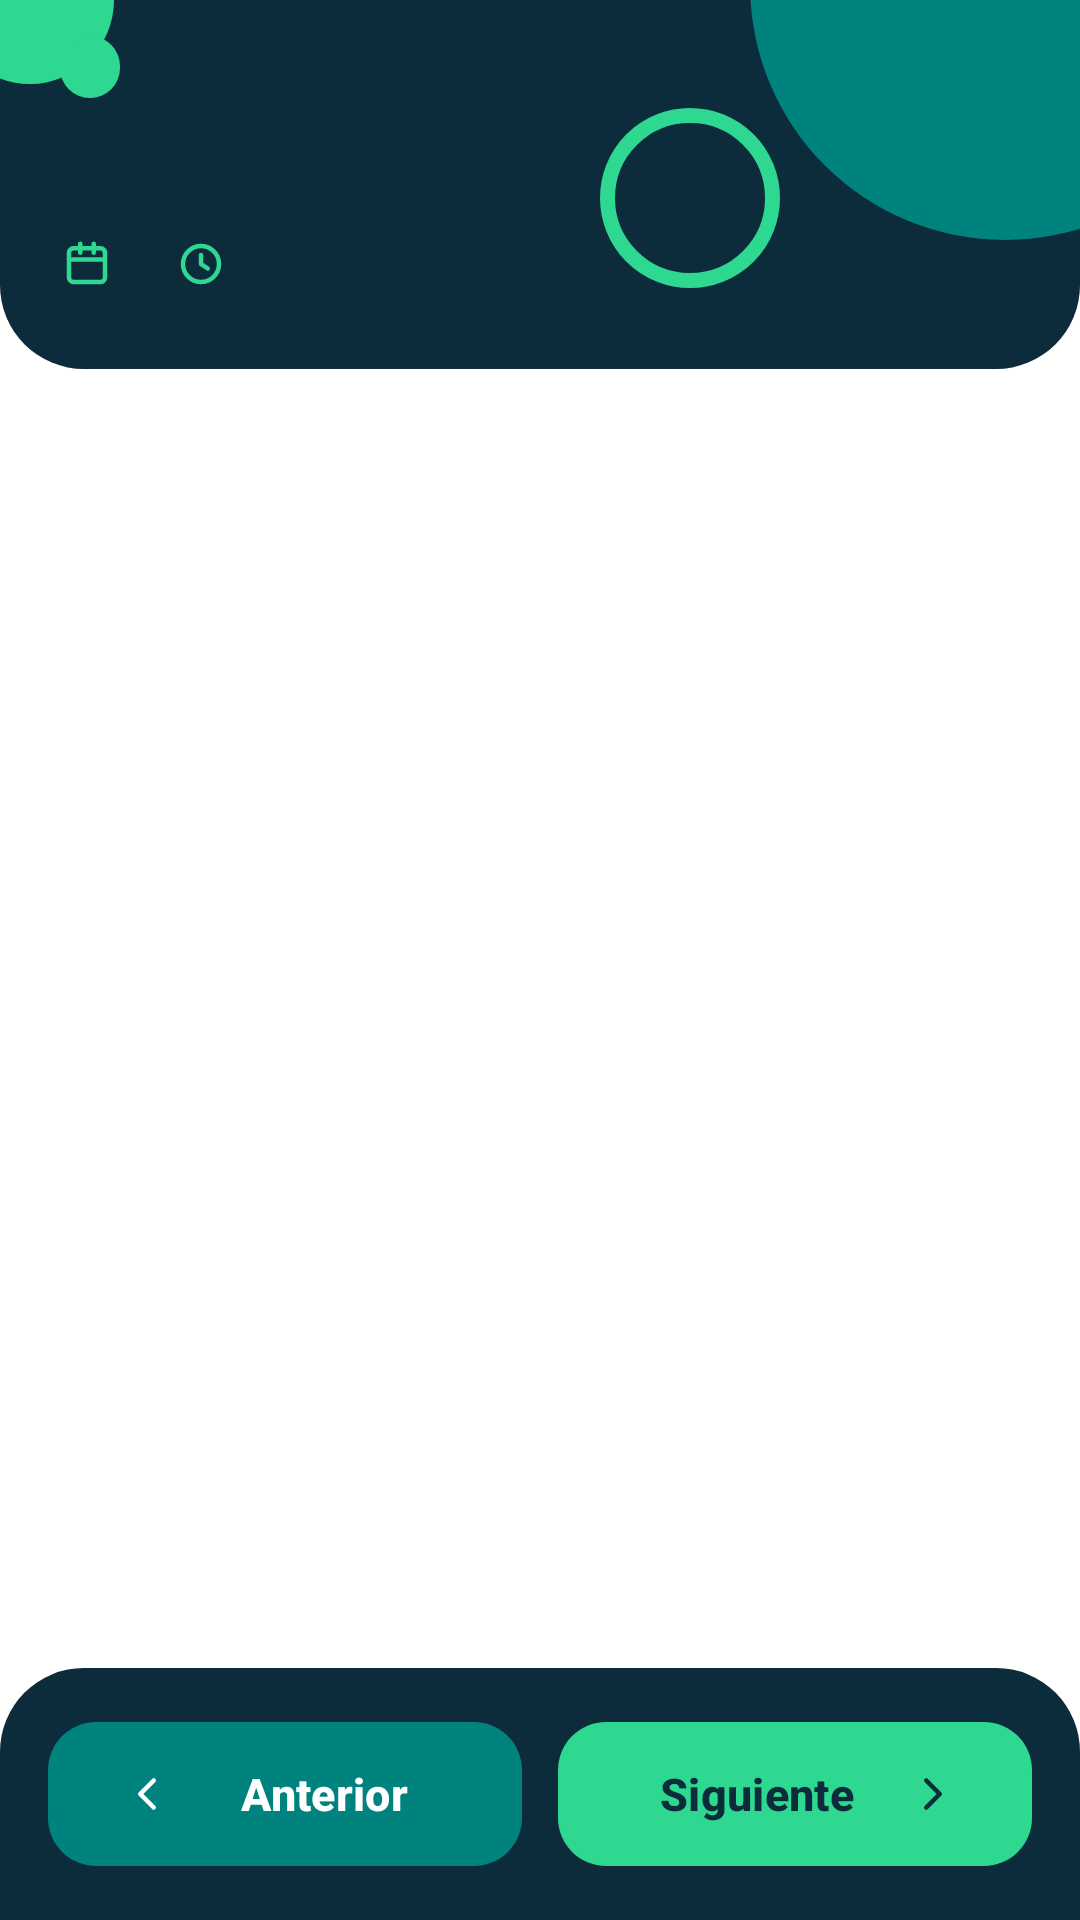

Reconstruct the res/layout file that produces this screen, plus the resources it refers to.
<!-- AndroidManifest.xml: application theme Theme.FormIO -->
<!-- res/layout/fragment_respuesta_detalle.xml -->
<?xml version="1.0" encoding="utf-8"?>
<LinearLayout xmlns:android="http://schemas.android.com/apk/res/android"
    xmlns:app="http://schemas.android.com/apk/res-auto"
    android:layout_width="match_parent"
    android:layout_height="match_parent"
    android:background="@color/blanco"
    android:orientation="vertical">

    <LinearLayout style="@style/Cabecera">

        <TextView
            android:id="@+id/txtDeTotal"
            style="@style/Etiqueta"
            android:backgroundTint="@color/verde_menta"
            android:textColor="@color/azul_noche" />

        <TextView
            android:id="@+id/txtTitulo"
            style="@style/CabeceraTitulo"
            android:layout_marginTop="8dp" />

        <LinearLayout
            android:layout_width="match_parent"
            android:layout_height="wrap_content"
            android:layout_marginTop="6dp"
            android:gravity="center_vertical"
            android:orientation="horizontal">

            <TextView
                android:id="@+id/txtFecha"
                style="@style/CabeceraTexto"
                android:layout_marginTop="0dp"
                android:drawableStart="@drawable/ic_calendario_p"
                android:drawablePadding="6dp"
                android:drawableTint="@color/verde_menta"
                android:gravity="center_vertical"
                android:textSize="13sp" />

            <TextView
                android:id="@+id/txtDuracion"
                style="@style/CabeceraTexto"
                android:layout_marginStart="14dp"
                android:layout_marginTop="0dp"
                android:drawableStart="@drawable/ic_reloj_p"
                android:drawablePadding="6dp"
                android:drawableTint="@color/verde_menta"
                android:gravity="center_vertical"
                android:textSize="13sp" />
        </LinearLayout>
    </LinearLayout>

    <androidx.core.widget.NestedScrollView
        android:id="@+id/scroll"
        android:layout_width="match_parent"
        android:layout_height="0dp"
        android:layout_weight="1">

        <LinearLayout
            android:id="@+id/contenedor"
            android:layout_width="match_parent"
            android:layout_height="wrap_content"
            android:orientation="vertical"
            android:padding="16dp" />
    </androidx.core.widget.NestedScrollView>

    
    <LinearLayout
        android:layout_width="match_parent"
        android:layout_height="wrap_content"
        android:background="@drawable/fondo_barra_inferior"
        android:orientation="horizontal"
        android:paddingStart="16dp"
        android:paddingTop="14dp"
        android:paddingEnd="16dp"
        android:paddingBottom="14dp">

        <com.google.android.material.button.MaterialButton
            android:id="@+id/btnAnterior"
            style="@style/BotonPrincipal"
            android:layout_width="0dp"
            android:layout_weight="1"
            android:text="@string/anterior"
            app:icon="@drawable/ic_flecha_izq" />

        <com.google.android.material.button.MaterialButton
            android:id="@+id/btnSiguiente"
            style="@style/BotonMenta"
            android:layout_width="0dp"
            android:layout_marginStart="12dp"
            android:layout_weight="1"
            android:text="@string/siguiente"
            app:icon="@drawable/ic_flecha_der"
            app:iconGravity="end" />
    </LinearLayout>
</LinearLayout>
<!-- resources referenced by this layout -->
<resources>
  <color name="azul_noche">#0C2B3B</color>
  <color name="blanco">#FFFFFF</color>
  <color name="verde_menta">#2ED891</color>
  <!-- drawable fondo_barra_inferior (drawable) -->
  <?xml version="1.0" encoding="utf-8"?>
  <shape xmlns:android="http://schemas.android.com/apk/res/android" android:shape="rectangle">
      <solid android:color="@color/azul_noche" />
      <corners android:topLeftRadius="28dp" android:topRightRadius="28dp" />
  </shape>
  <!-- drawable ic_flecha_der (drawable) -->
  <?xml version="1.0" encoding="utf-8"?>
  <vector xmlns:android="http://schemas.android.com/apk/res/android"
      android:width="24dp"
      android:height="24dp"
      android:viewportWidth="24"
      android:viewportHeight="24">
      <path
          android:fillColor="#00000000"
          android:pathData="M9,6 L15,12 L9,18"
          android:strokeWidth="2"
          android:strokeColor="@color/blanco"
          android:strokeLineCap="round"
          android:strokeLineJoin="round" />
  </vector>
  <string name="anterior">Anterior</string>
  <string name="siguiente">Siguiente</string>
  <style name="BotonMenta" parent="BotonPrincipal">
          <item name="backgroundTint">@color/verde_menta</item>
          <item name="android:textColor">@color/azul_noche</item>
          <item name="iconTint">@color/azul_noche</item>
      </style>
  <style name="BotonPrincipal" parent="Widget.Material3.Button">
          <item name="android:layout_height">56dp</item>
          <item name="android:textSize">15sp</item>
          <item name="android:textStyle">bold</item>
          <item name="backgroundTint">@color/verde_azulado</item>
          <item name="android:textColor">@color/blanco</item>
          <item name="cornerRadius">16dp</item>
      </style>
  <style name="Cabecera">
          <item name="android:layout_width">match_parent</item>
          <item name="android:layout_height">wrap_content</item>
          <item name="android:background">@drawable/fondo_cabecera</item>
          <item name="android:orientation">vertical</item>
          <item name="android:paddingStart">20dp</item>
          <item name="android:paddingEnd">20dp</item>
          <item name="android:paddingTop">12dp</item>
          <item name="android:paddingBottom">26dp</item>
      </style>
  <style name="CabeceraTexto">
          <item name="android:layout_width">wrap_content</item>
          <item name="android:layout_height">wrap_content</item>
          <item name="android:layout_marginTop">4dp</item>
          <item name="android:textColor">@color/blanco</item>
          <item name="android:textSize">14sp</item>
      </style>
  <style name="CabeceraTitulo">
          <item name="android:layout_width">wrap_content</item>
          <item name="android:layout_height">wrap_content</item>
          <item name="android:textColor">@color/blanco</item>
          <item name="android:textSize">24sp</item>
          <item name="android:textStyle">bold</item>
      </style>
  <style name="Theme.FormIO" parent="Base.Theme.FormIO" />
  <color name="verde_azulado">#00827E</color>
  <!-- drawable fondo_chip (drawable) -->
  <?xml version="1.0" encoding="utf-8"?>
  <shape xmlns:android="http://schemas.android.com/apk/res/android" android:shape="rectangle">
      <solid android:color="@color/blanco" />
      <corners android:radius="50dp" />
  </shape>
  <style name="Interruptor" parent="Widget.Material3.CompoundButton.MaterialSwitch">
          <item name="thumbTint">@color/switch_boton</item>
          <item name="trackTint">@color/switch_pista</item>
          <item name="trackDecorationTint">@color/verde_azulado</item>
      </style>
</resources>
